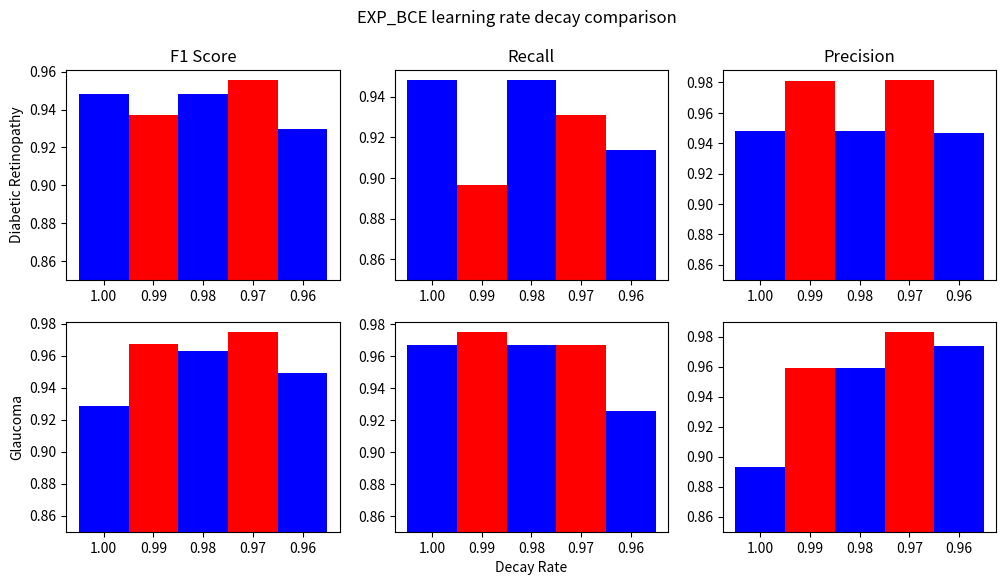

The matplotlib source for this figure:
import numpy as np
import matplotlib.pyplot as plt


x = range(5)
x = np.array(x)+1
bottom = 0.85
width = 1
color = ['b', 'r']

fig, ax = plt.subplots(nrows=2, ncols=3, figsize=(12,6))
netlist = ['', '1.00', '0.99', '0.98', '0.97', '0.96']


#Diabetic Retinopathy
	#F1 score
data = np.array([0.9482758569054697, 0.9369369317782649, 0.9482758569054697, 0.955752207223745, 0.9298245562419205]) - bottom

ax[0,0].bar(x, data, width = width, bottom = bottom, color = color)
ax[0,0].set_title('F1 Score')
ax[0,0].set_ylabel('Diabetic Retinopathy')
ax[0,0].set_xticklabels(netlist, fontsize=10)


	#Recall
data = np.array([0.9482758619054696 , 0.8965517239833531, 0.9482758619054696, 0.9310344825980975, 0.9137931032907253]) - bottom

ax[0,1].bar(x, data, width = width, bottom = bottom, color = color)
ax[0,1].set_title('Recall')
ax[0,1].set_xticklabels(netlist, fontsize=10)

	#Precision
data = np.array([0.9482758619054696 , 0.9811320752865789, 0.9482758619054696, 0.9818181816396694, 0.9464285712595664]) - bottom

ax[0,2].bar(x, data, width = width, bottom = bottom, color = color)
ax[0,2].set_title('Precision')
ax[0,2].set_xticklabels(netlist, fontsize=10)


#Glaucoma
	#F1 score
data = np.array([0.928571423505606 , 0.9672131096751546, 0.9629629578837915, 0.9749999949190975, 0.9491525372956767]) - bottom

ax[1,0].bar(x, data, width = width, bottom = bottom, color = color)
ax[1,0].set_ylabel('Glaucoma')
ax[1,0].set_xticklabels(netlist, fontsize=10)

	#Recall
data = np.array([0.9669421486804181 , 0.9752066114896524, 0.9669421486804181, 0.9669421486804181, 0.9256198346342464]) - bottom

ax[1,1].bar(x, data, width = width, bottom = bottom, color = color)
ax[1,1].set_xlabel('Decay Rate')
ax[1,1].set_xticklabels(netlist, fontsize=10)

	#Precision
data = np.array([0.8931297709241885 , 0.9593495934179391, 0.9590163933640151, 0.9831932772283032, 0.9739130433935729]) - bottom

ax[1,2].bar(x, data, width = width, bottom = bottom, color = color)
ax[1,2].set_xticklabels(netlist, fontsize=10)

fig.suptitle('EXP_BCE learning rate decay comparison')
plt.savefig('EXPBCEEval.png')
